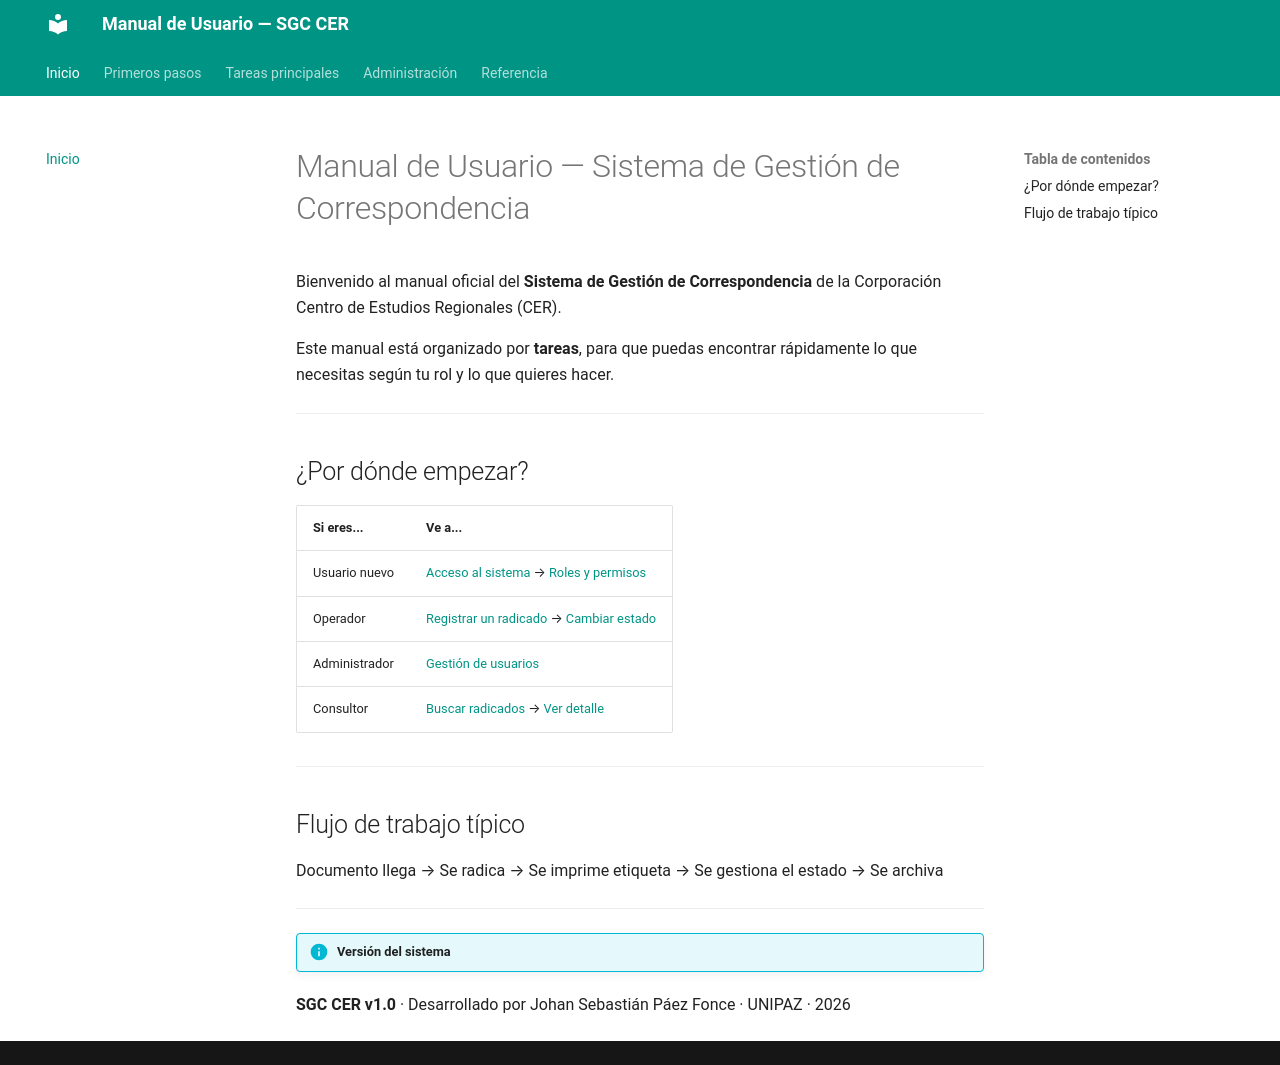

repository: SwbasAprende/manual-sgc-cer · page: index.html · generator: mkdocs

# Manual de Usuario — Sistema de Gestión de Correspondencia

Bienvenido al manual oficial del **Sistema de Gestión de Correspondencia** de la Corporación Centro de Estudios Regionales (CER).

Este manual está organizado por **tareas**, para que puedas encontrar rápidamente lo que necesitas según tu rol y lo que quieres hacer.

---

## ¿Por dónde empezar?

| Si eres...    | Ve a...                                                              |
| ------------- | -------------------------------------------------------------------- |
| Usuario nuevo | [Acceso al sistema](acceso.md) → [Roles y permisos](roles.md)        |
| Operador      | [Registrar un radicado](registrar.md) → [Cambiar estado](estados.md) |
| Administrador | [Gestión de usuarios](usuarios.md)                                   |
| Consultor     | [Buscar radicados](buscar.md) → [Ver detalle](detalle.md)            |

---

## Flujo de trabajo típico

Documento llega → Se radica → Se imprime etiqueta → Se gestiona el estado → Se archiva

---

!!! info "Versión del sistema"
**SGC CER v1.0** · Desarrollado por Johan Sebastián Páez Fonce · UNIPAZ · 2026
